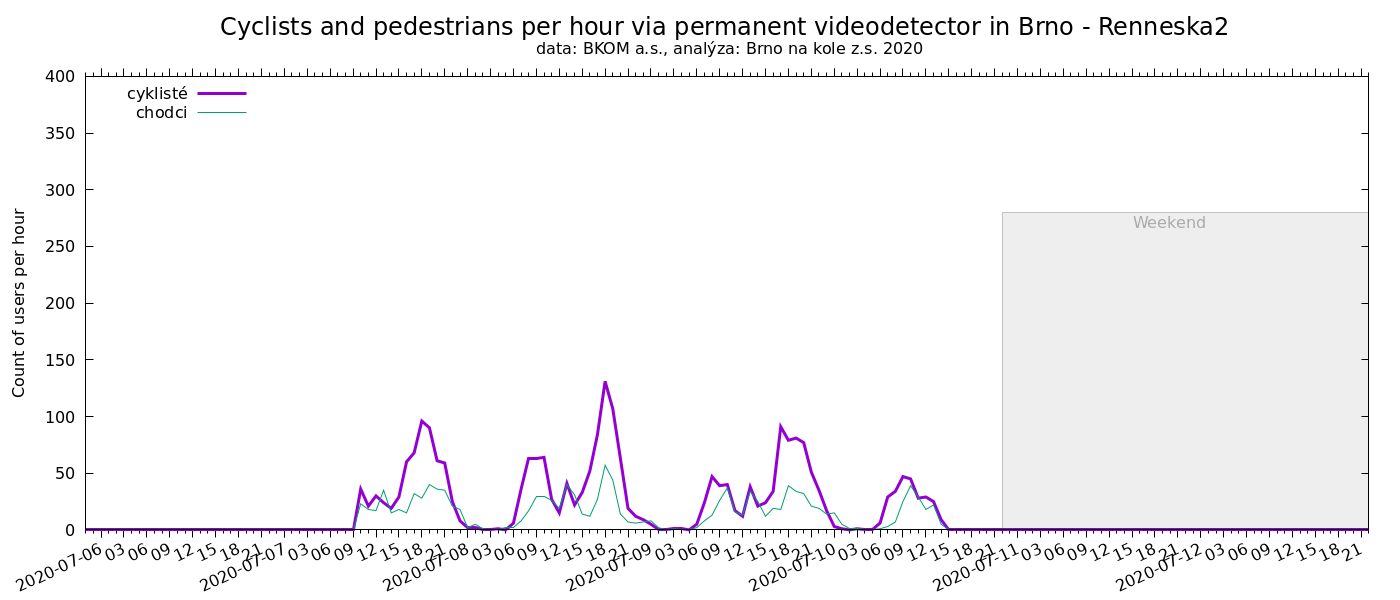

The file beside this chart, header and first rows:
time, cyklisté, chodci
Renneska 2, , Renneska, Heršpická
2020-05-29 18:00, 59, 14
2020-05-29 19:00, 56, 17
2020-05-29 20:00, 14, 6
2020-05-29 21:00, 17, 7
2020-05-29 22:00, 15, 5
2020-05-29 23:00, 1, 2
2020-05-30 00:00, 0, 2
2020-05-30 01:00, 0, 0
2020-05-30 02:00, 0, 0
2020-05-30 03:00, 0, 0
2020-05-30 04:00, 0, 0
2020-05-30 05:00, 0, 0
2020-05-30 06:00, 0, 0
2020-05-30 07:00, 3, 0
2020-05-30 08:00, 9, 2
2020-05-30 09:00, 1, 2
2020-05-30 10:00, 9, 2
2020-05-30 11:00, 12, 6
2020-05-30 12:00, 58, 4
2020-05-30 13:00, 48, 6
2020-05-30 14:00, 24, 6
2020-05-30 15:00, 38, 6
2020-05-30 16:00, 56, 12
2020-05-30 17:00, 60, 9
2020-05-30 18:00, 50, 17
2020-05-30 19:00, 46, 4
2020-05-30 20:00, 27, 6
2020-05-30 21:00, 20, 9
2020-05-30 22:00, 18, 3
2020-05-30 23:00, 2, 1
2020-05-31 00:00, 0, 1
2020-05-31 01:00, 0, 3
2020-05-31 02:00, 0, 0
2020-05-31 03:00, 0, 3
2020-05-31 05:00, 0, 3
2020-05-31 06:00, 0, 3
2020-05-31 07:00, 3, 0
2020-05-31 08:00, 1, 0
2020-05-31 09:00, 0, 0
2020-05-31 10:00, 1, 0
2020-05-31 11:00, 0, 1
2020-05-31 12:00, 4, 1
2020-05-31 13:00, 3, 0
2020-05-31 14:00, 1, 0
2020-05-31 15:00, 3, 1
2020-05-31 16:00, 1, 1
2020-05-31 17:00, 5, 0
2020-05-31 18:00, 10, 0
2020-05-31 19:00, 8, 3
2020-05-31 20:00, 10, 2
2020-05-31 21:00, 3, 3
2020-05-31 22:00, 0, 2
2020-05-31 23:00, 0, 0
2020-06-01 00:00, 0, 1
2020-06-01 01:00, 0, 0
2020-06-01 02:00, 0, 0
2020-06-01 03:00, 0, 0
2020-06-01 04:00, 0, 0
2020-06-01 05:00, 0, 0
... 1,020 more rows
